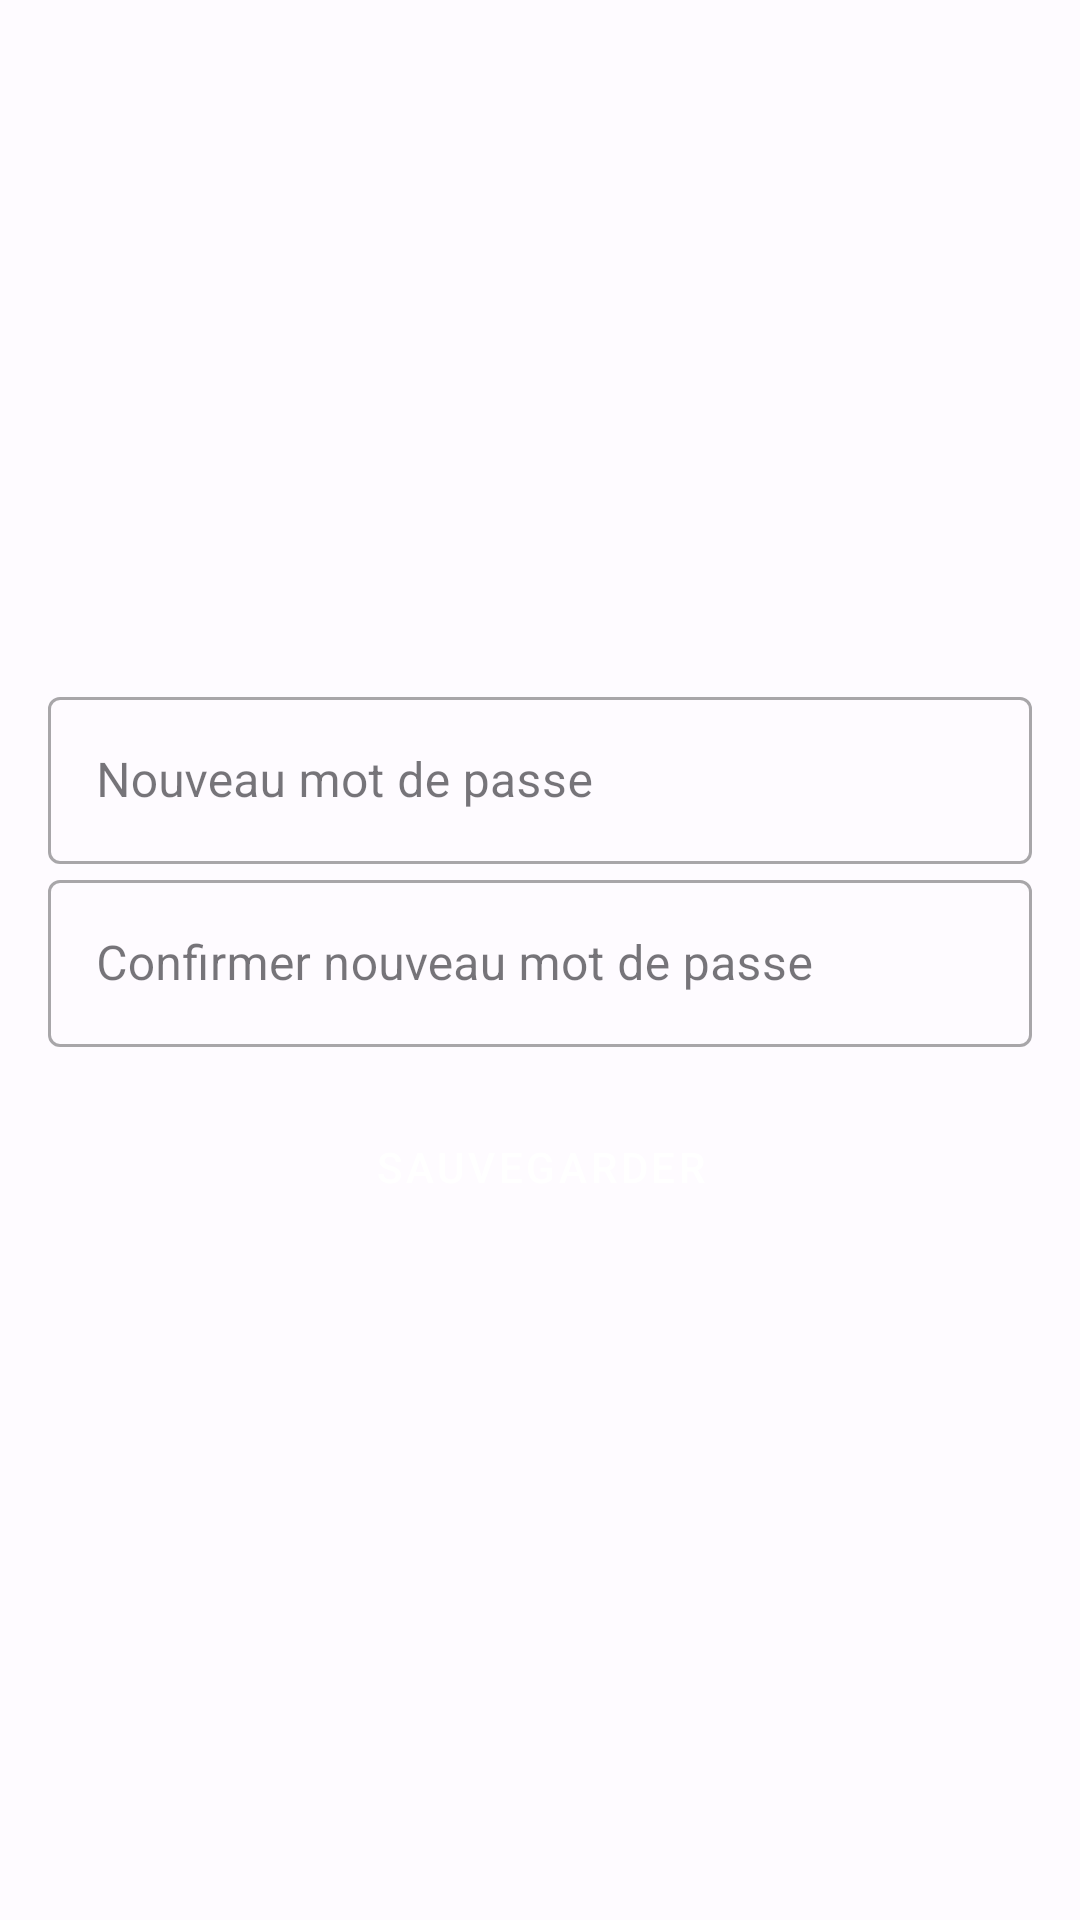

Reconstruct the res/layout file that produces this screen, plus the resources it refers to.
<!-- AndroidManifest.xml: application theme Theme.CityCards -->
<!-- res/layout/fragment_change_password.xml -->
<?xml version="1.0" encoding="utf-8"?>
<androidx.constraintlayout.widget.ConstraintLayout xmlns:android="http://schemas.android.com/apk/res/android"
    xmlns:app="http://schemas.android.com/apk/res-auto"
    xmlns:tools="http://schemas.android.com/tools"
    android:layout_width="match_parent"
    android:layout_height="match_parent">

    <androidx.core.widget.NestedScrollView
        android:layout_width="match_parent"
        android:layout_height="match_parent"
        app:layout_constraintBottom_toBottomOf="parent"
        app:layout_constraintEnd_toEndOf="parent"
        app:layout_constraintStart_toStartOf="parent"
        app:layout_constraintTop_toTopOf="parent">

        <androidx.constraintlayout.widget.ConstraintLayout
            android:id="@+id/constraintLayout2"
            android:layout_width="match_parent"
            android:layout_height="500dp"
            android:layout_gravity="center">

            <com.google.android.material.textfield.TextInputLayout
                android:id="@+id/textInputLayoutChgMdp"
                style="@style/Widget.MaterialComponents.TextInputLayout.OutlinedBox"
                android:layout_width="0dp"
                android:layout_height="wrap_content"
                android:layout_marginStart="16dp"
                android:layout_marginEnd="16dp"
                android:hint="Nouveau mot de passe"
                app:layout_constraintEnd_toEndOf="parent"
                app:layout_constraintStart_toStartOf="parent"
                app:layout_constraintTop_toTopOf="parent">

                <com.google.android.material.textfield.TextInputEditText
                    android:id="@+id/textInputChgMdp"
                    android:layout_width="match_parent"
                    android:layout_height="wrap_content" />
            </com.google.android.material.textfield.TextInputLayout>

            <com.google.android.material.textfield.TextInputLayout
                android:id="@+id/textInputLayoutChgConMdp"
                style="@style/Widget.MaterialComponents.TextInputLayout.OutlinedBox"
                android:layout_width="0dp"
                android:layout_height="wrap_content"
                android:layout_marginStart="16dp"
                android:layout_marginEnd="16dp"
                android:hint="Confirmer nouveau mot de passe"
                app:layout_constraintEnd_toEndOf="parent"
                app:layout_constraintStart_toStartOf="parent"
                app:layout_constraintTop_toBottomOf="@+id/textInputLayoutChgMdp">

                <com.google.android.material.textfield.TextInputEditText
                    android:id="@+id/textInputChgConMdp"
                    android:layout_width="match_parent"
                    android:layout_height="wrap_content"
                    android:password="true" />
            </com.google.android.material.textfield.TextInputLayout>

            <Button
                android:id="@+id/btn_Save"
                style="@style/Widget.MaterialComponents.Button"
                android:layout_width="wrap_content"
                android:layout_height="wrap_content"
                android:layout_marginTop="16dp"
                android:paddingLeft="@dimen/taille32"
                android:paddingTop="@dimen/taille8"
                android:paddingRight="@dimen/taille32"
                android:paddingBottom="@dimen/taille8"
                android:text="Sauvegarder"
                app:cornerRadius="@dimen/radius_button"
                app:layout_constraintEnd_toEndOf="parent"
                app:layout_constraintStart_toStartOf="parent"
                app:layout_constraintTop_toBottomOf="@+id/textInputLayoutChgConMdp" />

        </androidx.constraintlayout.widget.ConstraintLayout>
    </androidx.core.widget.NestedScrollView>

</androidx.constraintlayout.widget.ConstraintLayout>
<!-- resources referenced by this layout -->
<resources>
  <dimen name="radius_button">100dp</dimen>
  <dimen name="taille32">32dp</dimen>
  <dimen name="taille8">8dp</dimen>
  <style name="Theme.CityCards" parent="Theme.MaterialComponents.DayNight.NoActionBar">
          <item name="colorPrimary">@color/primary</item>
          <item name="colorOnPrimary">@color/onPrimary</item>
          <item name="colorPrimaryContainer">@color/primaryContainer</item>
          <item name="colorOnPrimaryContainer">@color/onPrimaryContainer</item>
          <item name="colorSecondary">@color/secondary</item>
          <item name="colorOnSecondary">@color/onSecondary</item>
          <item name="colorSecondaryContainer">@color/secondaryContainer</item>
          <item name="colorOnSecondaryContainer">@color/onSecondaryContainer</item>
          <item name="colorTertiary">@color/tertiary</item>
          <item name="colorOnTertiary">@color/onTertiary</item>
          <item name="colorTertiaryContainer">@color/tertiaryContainer</item>
          <item name="colorOnTertiaryContainer">@color/onTertiaryContainer</item>
          <item name="colorError">@color/error</item>
          <item name="colorOnError">@color/onError</item>
          <item name="colorErrorContainer">@color/errorContainer</item>
          <item name="colorOnErrorContainer">@color/onErrorContainer</item>
          <item name="colorOutline">@color/outline</item>
          <item name="android:colorBackground">@color/background</item>
          <item name="colorOnBackground">@color/onBackground</item>
          <item name="colorSurface">@color/surface</item>
          <item name="colorOnSurface">@color/onSurface</item>
          <item name="colorSurfaceVariant">@color/surfaceVariant</item>
          <item name="colorOnSurfaceVariant">@color/onSurfaceVariant</item>
          <item name="colorSurfaceInverse">@color/inverseSurface</item>
          <item name="colorOnSurfaceInverse">@color/inverseOnSurface</item>
          <item name="colorPrimaryInverse">@color/inversePrimary</item>
      </style>
  <color name="primary">#345BAE</color>
  <color name="onPrimary">#FFFFFF</color>
  <color name="primaryContainer">#DAE2FF</color>
  <color name="onPrimaryContainer">#001946</color>
  <color name="secondary">#7D4895</color>
  <color name="onSecondary">#FFFFFF</color>
  <color name="secondaryContainer">#F7D8FF</color>
  <color name="onSecondaryContainer">#310048</color>
  <color name="tertiary">#855300</color>
  <color name="onTertiary">#FFFFFF</color>
  <color name="tertiaryContainer">#FFDDB8</color>
  <color name="onTertiaryContainer">#2A1700</color>
  <color name="error">#BA1A1A</color>
  <color name="onError">#FFFFFF</color>
  <color name="errorContainer">#FFDAD6</color>
  <color name="onErrorContainer">#410002</color>
  <color name="outline">#757780</color>
  <color name="background">#FEFBFF</color>
  <color name="onBackground">#1B1B1F</color>
  <color name="surface">#FBF8FD</color>
  <color name="onSurface">#1B1B1F</color>
  <color name="surfaceVariant">#E1E2EC</color>
  <color name="onSurfaceVariant">#44464F</color>
  <color name="inverseSurface">#303034</color>
  <color name="inverseOnSurface">#F2F0F4</color>
  <color name="inversePrimary">#B1C5FF</color>
</resources>
